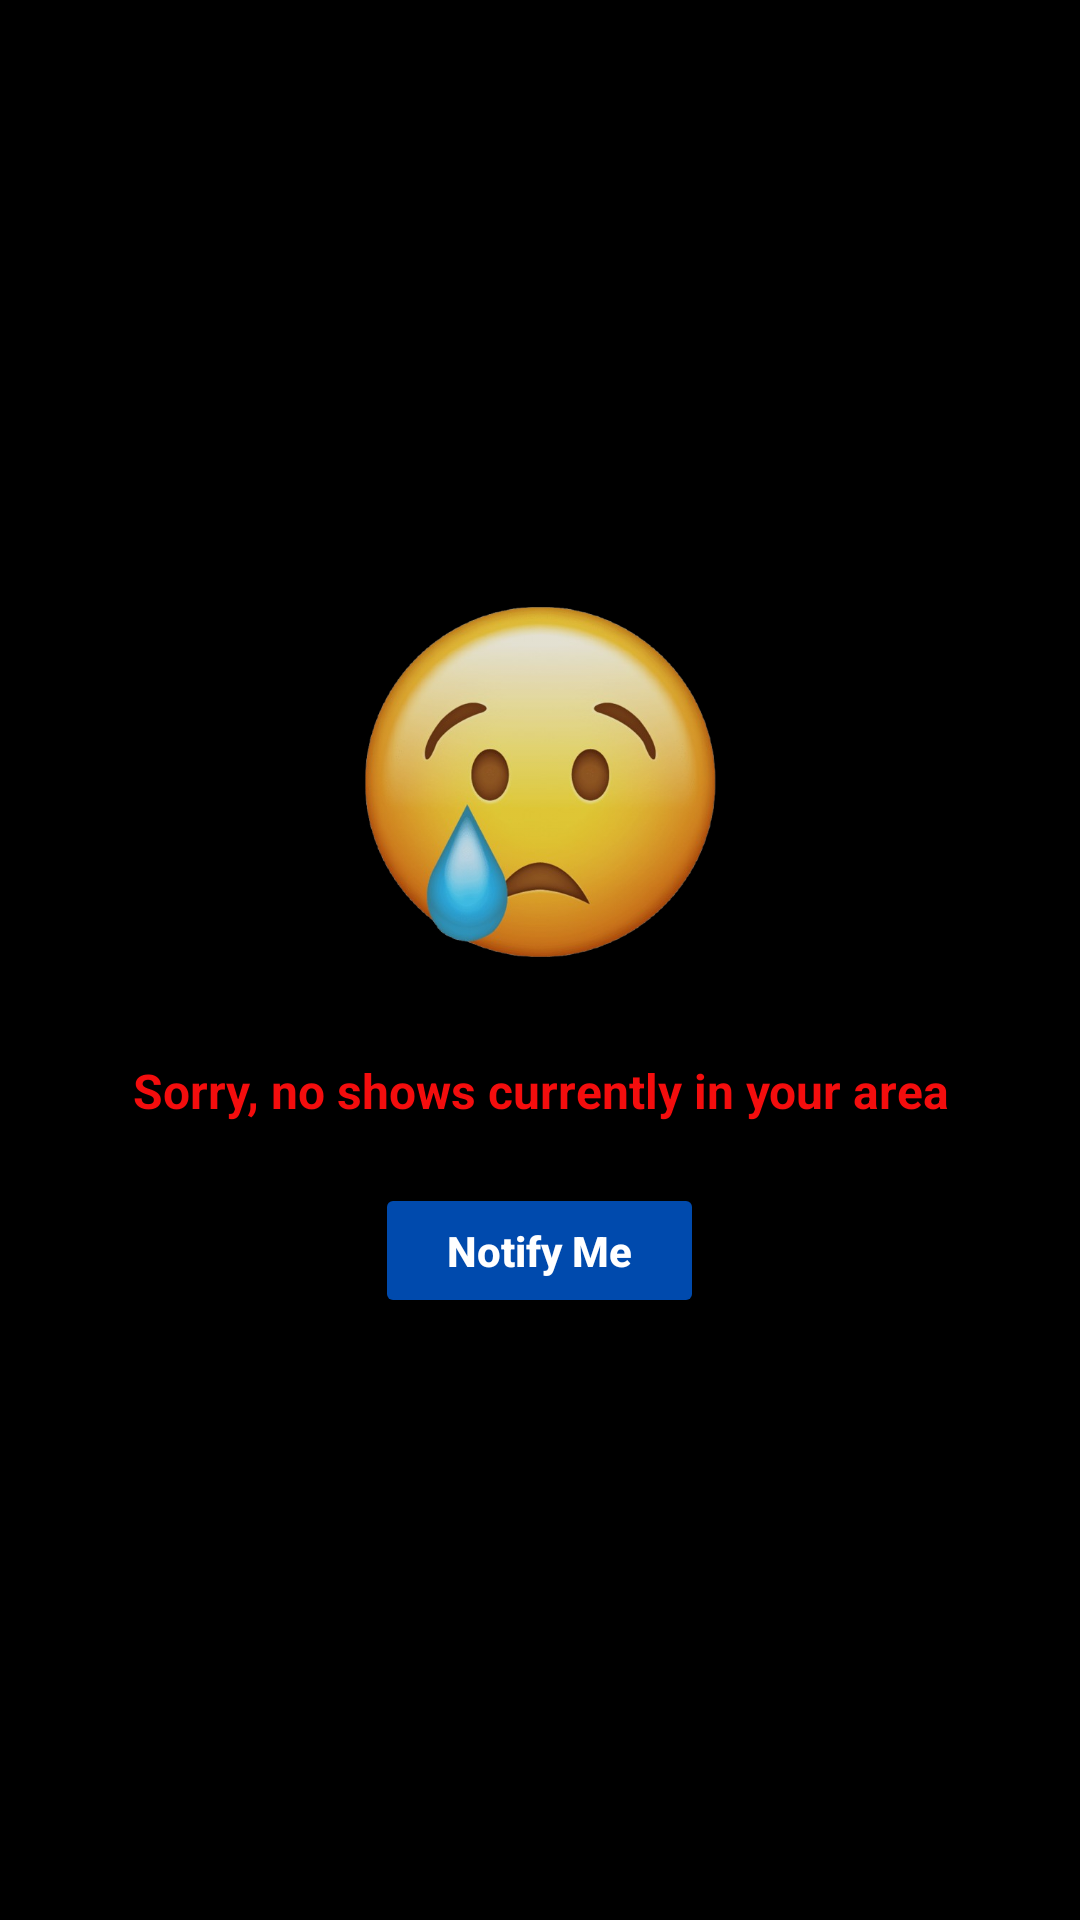

Here is an Android app screen rendered from its layout file. Give the layout XML and the strings, colors and styles it references.
<!-- AndroidManifest.xml: application theme Theme.Eventry -->
<!-- res/layout/activity_shows.xml -->
<?xml version="1.0" encoding="utf-8"?>
<RelativeLayout xmlns:android="http://schemas.android.com/apk/res/android"
    android:layout_width="match_parent"
    android:layout_height="match_parent"
    android:background="@color/dark"
    android:gravity="center"
    android:padding="24dp">

    
    <ImageView
        android:id="@+id/noShowsIcon"
        android:layout_width="120dp"
        android:layout_height="120dp"
        android:layout_centerHorizontal="true"
        android:layout_marginBottom="20dp"
        android:src="@drawable/ic_sad_face"
        android:contentDescription="No shows icon"
        android:scaleType="centerInside"
        android:alpha="0.9" />

    
    <TextView
        android:id="@+id/noShowsMessage"
        android:layout_below="@id/noShowsIcon"
        android:layout_width="match_parent"
        android:layout_height="wrap_content"
        android:text="Sorry, no shows currently in your area"
        android:textColor="#F40D0D"
        android:textSize="16sp"
        android:textStyle="bold"
        android:gravity="center"
        android:layout_marginTop="12dp" />

    
    <Button
        android:id="@+id/btnNotify"
        android:layout_below="@id/noShowsMessage"
        android:layout_width="wrap_content"
        android:layout_height="45dp"
        android:text="Notify Me"
        android:textAllCaps="false"
        android:textStyle="bold"
        android:backgroundTint="@color/deep"
        android:textColor="#FFFFFF"
        android:layout_centerHorizontal="true"
        android:layout_marginTop="20dp"
        android:paddingHorizontal="24dp" />

</RelativeLayout>
<!-- resources referenced by this layout -->
<resources>
  <color name="dark">#000000</color>
  <color name="deep">#004AAD</color>
  <!-- drawable ic_sad_face: png bitmap (drawable, 248276 bytes) -->
  <style name="Theme.Eventry" parent="Base.Theme.Eventry" />
  <style name="Base.Theme.Eventry" parent="Theme.Material3.DayNight.NoActionBar">
          
          
      </style>
</resources>
